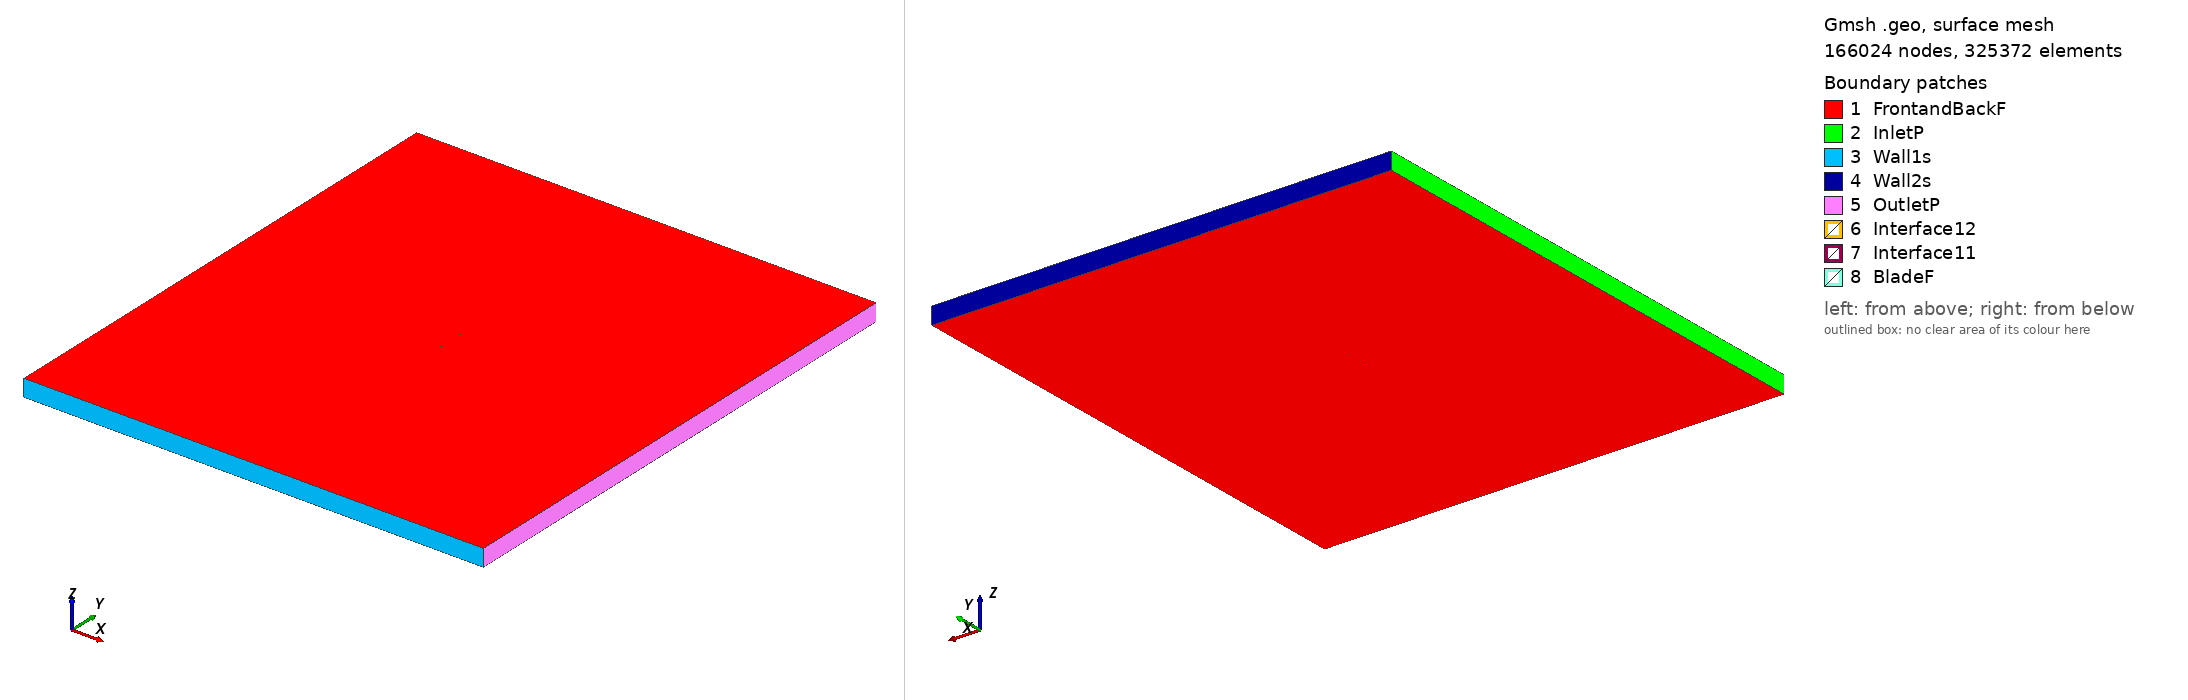

Gmsh geometry script, surface-meshed: 166024 nodes, 325372 surface elements. Boundary patches (legend numbers): 1 FrontandBackF, 2 InletP, 3 Wall1s, 4 Wall2s, 5 OutletP, 6 Interface12, 7 Interface11, 8 BladeF. Left view from above one corner, right view from below the opposite corner. Legend entries are the model's physical surfaces. The drawing asked Gmsh for element sizes between 1% and 20% of the model's largest extent; the script's own settings can give other sizes.

=== fx76mp120_tsr_5.5916_aoa_5.0115.geo (drawn) ===
SetFactory("OpenCASCADE");

Point(1) = {0.074713, 0.721611, 0, 1.0};
Point(2) = {0.074561, 0.721709, 0, 1.0};
Point(3) = {0.074109, 0.722074, 0, 1.0};
Point(4) = {0.073346, 0.722516, 0, 1.0};
Point(5) = {0.072274, 0.723052, 0, 1.0};
Point(6) = {0.070900, 0.723683, 0, 1.0};
Point(7) = {0.069230, 0.724431, 0, 1.0};
Point(8) = {0.067272, 0.725287, 0, 1.0};
Point(9) = {0.065033, 0.726250, 0, 1.0};
Point(10) = {0.062525, 0.727316, 0, 1.0};
Point(11) = {0.059759, 0.728485, 0, 1.0};
Point(12) = {0.056744, 0.729758, 0, 1.0};
Point(13) = {0.053496, 0.731132, 0, 1.0};
Point(14) = {0.050030, 0.732604, 0, 1.0};
Point(15) = {0.046359, 0.734168, 0, 1.0};
Point(16) = {0.042499, 0.735808, 0, 1.0};
Point(17) = {0.038461, 0.737484, 0, 1.0};
Point(18) = {0.034262, 0.739149, 0, 1.0};
Point(19) = {0.029915, 0.740757, 0, 1.0};
Point(20) = {0.025438, 0.742271, 0, 1.0};
Point(21) = {0.020846, 0.743668, 0, 1.0};
Point(22) = {0.016159, 0.744930, 0, 1.0};
Point(23) = {0.011395, 0.746050, 0, 1.0};
Point(24) = {0.006578, 0.747028, 0, 1.0};
Point(25) = {0.001728, 0.747866, 0, 1.0};
Point(26) = {-0.003135, 0.748564, 0, 1.0};
Point(27) = {-0.007988, 0.749125, 0, 1.0};
Point(28) = {-0.012813, 0.749550, 0, 1.0};
Point(29) = {-0.017586, 0.749836, 0, 1.0};
Point(30) = {-0.022287, 0.749986, 0, 1.0};
Point(31) = {-0.026896, 0.750000, 0, 1.0};
Point(32) = {-0.031394, 0.749878, 0, 1.0};
Point(33) = {-0.035762, 0.749623, 0, 1.0};
Point(34) = {-0.039980, 0.749238, 0, 1.0};
Point(35) = {-0.044029, 0.748729, 0, 1.0};
Point(36) = {-0.047892, 0.748099, 0, 1.0};
Point(37) = {-0.051553, 0.747359, 0, 1.0};
Point(38) = {-0.054995, 0.746512, 0, 1.0};
Point(39) = {-0.058204, 0.745567, 0, 1.0};
Point(40) = {-0.061163, 0.744535, 0, 1.0};
Point(41) = {-0.063862, 0.743427, 0, 1.0};
Point(42) = {-0.066288, 0.742262, 0, 1.0};
Point(43) = {-0.068426, 0.741064, 0, 1.0};
Point(44) = {-0.070268, 0.739855, 0, 1.0};
Point(45) = {-0.071801, 0.738662, 0, 1.0};
Point(46) = {-0.073021, 0.737510, 0, 1.0};
Point(47) = {-0.073918, 0.736438, 0, 1.0};
Point(48) = {-0.074485, 0.735482, 0, 1.0};
Point(49) = {-0.074713, 0.734715, 0, 1.0};
Point(50) = {-0.074612, 0.734037, 0, 1.0};
Point(51) = {-0.074179, 0.733453, 0, 1.0};
Point(52) = {-0.073421, 0.732950, 0, 1.0};
Point(53) = {-0.072340, 0.732520, 0, 1.0};
Point(54) = {-0.070940, 0.732188, 0, 1.0};
Point(55) = {-0.069225, 0.731954, 0, 1.0};
Point(56) = {-0.067205, 0.731807, 0, 1.0};
Point(57) = {-0.064888, 0.731731, 0, 1.0};
Point(58) = {-0.062287, 0.731716, 0, 1.0};
Point(59) = {-0.059417, 0.731735, 0, 1.0};
Point(60) = {-0.056288, 0.731775, 0, 1.0};
Point(61) = {-0.052914, 0.731830, 0, 1.0};
Point(62) = {-0.049314, 0.731888, 0, 1.0};
Point(63) = {-0.045501, 0.731941, 0, 1.0};
Point(64) = {-0.041494, 0.731981, 0, 1.0};
Point(65) = {-0.037307, 0.732001, 0, 1.0};
Point(66) = {-0.032962, 0.731995, 0, 1.0};
Point(67) = {-0.028478, 0.731958, 0, 1.0};
Point(68) = {-0.023874, 0.731887, 0, 1.0};
Point(69) = {-0.019169, 0.731782, 0, 1.0};
Point(70) = {-0.014384, 0.731641, 0, 1.0};
Point(71) = {-0.009537, 0.731464, 0, 1.0};
Point(72) = {-0.004653, 0.731256, 0, 1.0};
Point(73) = {0.000250, 0.731016, 0, 1.0};
Point(74) = {0.005150, 0.730747, 0, 1.0};
Point(75) = {0.010027, 0.730453, 0, 1.0};
Point(76) = {0.014862, 0.730139, 0, 1.0};
Point(77) = {0.019630, 0.729810, 0, 1.0};
Point(78) = {0.024315, 0.729470, 0, 1.0};
Point(79) = {0.028895, 0.729123, 0, 1.0};
Point(80) = {0.033351, 0.728769, 0, 1.0};
Point(81) = {0.037665, 0.728409, 0, 1.0};
Point(82) = {0.041817, 0.728029, 0, 1.0};
Point(83) = {0.045785, 0.727620, 0, 1.0};
Point(84) = {0.049554, 0.727180, 0, 1.0};
Point(85) = {0.053108, 0.726703, 0, 1.0};
Point(86) = {0.056432, 0.726193, 0, 1.0};
Point(87) = {0.059511, 0.725656, 0, 1.0};
Point(88) = {0.062330, 0.725099, 0, 1.0};
Point(89) = {0.064883, 0.724535, 0, 1.0};
Point(90) = {0.067157, 0.723972, 0, 1.0};
Point(91) = {0.069142, 0.723427, 0, 1.0};
Point(92) = {0.070832, 0.722905, 0, 1.0};
Point(93) = {0.072219, 0.722426, 0, 1.0};
Point(94) = {0.073302, 0.722017, 0, 1.0};
Point(95) = {0.074081, 0.721747, 0, 1.0};
Point(96) = {0.074554, 0.721631, 0, 1.0};
Point(97) = {-0.074713, -0.721611, 0, 1.0};
Point(98) = {-0.074561, -0.721709, 0, 1.0};
Point(99) = {-0.074109, -0.722074, 0, 1.0};
Point(100) = {-0.073346, -0.722516, 0, 1.0};
Point(101) = {-0.072274, -0.723052, 0, 1.0};
Point(102) = {-0.070900, -0.723683, 0, 1.0};
Point(103) = {-0.069230, -0.724431, 0, 1.0};
Point(104) = {-0.067272, -0.725287, 0, 1.0};
Point(105) = {-0.065033, -0.726250, 0, 1.0};
Point(106) = {-0.062525, -0.727316, 0, 1.0};
Point(107) = {-0.059759, -0.728485, 0, 1.0};
Point(108) = {-0.056744, -0.729758, 0, 1.0};
Point(109) = {-0.053496, -0.731132, 0, 1.0};
Point(110) = {-0.050030, -0.732604, 0, 1.0};
Point(111) = {-0.046359, -0.734168, 0, 1.0};
Point(112) = {-0.042499, -0.735808, 0, 1.0};
Point(113) = {-0.038461, -0.737484, 0, 1.0};
Point(114) = {-0.034262, -0.739149, 0, 1.0};
Point(115) = {-0.029915, -0.740757, 0, 1.0};
Point(116) = {-0.025438, -0.742271, 0, 1.0};
Point(117) = {-0.020846, -0.743668, 0, 1.0};
Point(118) = {-0.016159, -0.744930, 0, 1.0};
Point(119) = {-0.011395, -0.746050, 0, 1.0};
Point(120) = {-0.006578, -0.747028, 0, 1.0};
Point(121) = {-0.001728, -0.747866, 0, 1.0};
Point(122) = {0.003135, -0.748564, 0, 1.0};
Point(123) = {0.007988, -0.749125, 0, 1.0};
Point(124) = {0.012813, -0.749550, 0, 1.0};
Point(125) = {0.017586, -0.749836, 0, 1.0};
Point(126) = {0.022287, -0.749986, 0, 1.0};
Point(127) = {0.026896, -0.750000, 0, 1.0};
Point(128) = {0.031394, -0.749878, 0, 1.0};
Point(129) = {0.035762, -0.749623, 0, 1.0};
Point(130) = {0.039980, -0.749238, 0, 1.0};
Point(131) = {0.044029, -0.748729, 0, 1.0};
Point(132) = {0.047892, -0.748099, 0, 1.0};
Point(133) = {0.051553, -0.747359, 0, 1.0};
Point(134) = {0.054995, -0.746512, 0, 1.0};
Point(135) = {0.058204, -0.745567, 0, 1.0};
Point(136) = {0.061163, -0.744535, 0, 1.0};
Point(137) = {0.063862, -0.743427, 0, 1.0};
Point(138) = {0.066288, -0.742262, 0, 1.0};
Point(139) = {0.068426, -0.741064, 0, 1.0};
Point(140) = {0.070268, -0.739855, 0, 1.0};
Point(141) = {0.071801, -0.738662, 0, 1.0};
Point(142) = {0.073021, -0.737510, 0, 1.0};
Point(143) = {0.073918, -0.736438, 0, 1.0};
Point(144) = {0.074485, -0.735482, 0, 1.0};
Point(145) = {0.074713, -0.734715, 0, 1.0};
Point(146) = {0.074612, -0.734037, 0, 1.0};
Point(147) = {0.074179, -0.733453, 0, 1.0};
Point(148) = {0.073421, -0.732950, 0, 1.0};
Point(149) = {0.072340, -0.732520, 0, 1.0};
Point(150) = {0.070940, -0.732188, 0, 1.0};
Point(151) = {0.069225, -0.731954, 0, 1.0};
Point(152) = {0.067205, -0.731807, 0, 1.0};
Point(153) = {0.064888, -0.731731, 0, 1.0};
Point(154) = {0.062287, -0.731716, 0, 1.0};
Point(155) = {0.059417, -0.731735, 0, 1.0};
Point(156) = {0.056288, -0.731775, 0, 1.0};
Point(157) = {0.052914, -0.731830, 0, 1.0};
Point(158) = {0.049314, -0.731888, 0, 1.0};
Point(159) = {0.045501, -0.731941, 0, 1.0};
Point(160) = {0.041494, -0.731981, 0, 1.0};
Point(161) = {0.037307, -0.732001, 0, 1.0};
Point(162) = {0.032962, -0.731995, 0, 1.0};
Point(163) = {0.028478, -0.731958, 0, 1.0};
Point(164) = {0.023874, -0.731887, 0, 1.0};
Point(165) = {0.019169, -0.731782, 0, 1.0};
Point(166) = {0.014384, -0.731641, 0, 1.0};
Point(167) = {0.009537, -0.731464, 0, 1.0};
Point(168) = {0.004653, -0.731256, 0, 1.0};
Point(169) = {-0.000250, -0.731016, 0, 1.0};
Point(170) = {-0.005150, -0.730747, 0, 1.0};
Point(171) = {-0.010027, -0.730453, 0, 1.0};
Point(172) = {-0.014862, -0.730139, 0, 1.0};
Point(173) = {-0.019630, -0.729810, 0, 1.0};
Point(174) = {-0.024315, -0.729470, 0, 1.0};
Point(175) = {-0.028895, -0.729123, 0, 1.0};
Point(176) = {-0.033351, -0.728769, 0, 1.0};
Point(177) = {-0.037665, -0.728409, 0, 1.0};
Point(178) = {-0.041817, -0.728029, 0, 1.0};
Point(179) = {-0.045785, -0.727620, 0, 1.0};
Point(180) = {-0.049554, -0.727180, 0, 1.0};
Point(181) = {-0.053108, -0.726703, 0, 1.0};
Point(182) = {-0.056432, -0.726193, 0, 1.0};
Point(183) = {-0.059511, -0.725656, 0, 1.0};
Point(184) = {-0.062330, -0.725099, 0, 1.0};
Point(185) = {-0.064883, -0.724535, 0, 1.0};
Point(186) = {-0.067157, -0.723972, 0, 1.0};
Point(187) = {-0.069142, -0.723427, 0, 1.0};
Point(188) = {-0.070832, -0.722905, 0, 1.0};
Point(189) = {-0.072219, -0.722426, 0, 1.0};
Point(190) = {-0.073302, -0.722017, 0, 1.0};
Point(191) = {-0.074081, -0.721747, 0, 1.0};
Point(192) = {-0.074554, -0.721631, 0, 1.0};

// Lines: first blade (splines 1-4)
Spline(1) = {1:32};
Spline(2) = {32:65};
Spline(3) = {65:96};
Spline(4) = {96,1};

// Lines: second blade (splines 5-8)
Spline(5) = {97:128};
Spline(6) = {128:161};
Spline(7) = {161:192};
Spline(8) = {192,97};

// Outer domain (points 20001-4 and lines)
Point(193) = {-13.50000000, -15.00000000, 0, 1.0};
Point(194) = {-13.50000000, 15.00000000, 0, 1.0};
Point(195) = {13.50000000, 15.00000000, 0, 1.0};
Point(196) = {13.50000000, -15.00000000, 0, 1.0};
Line(11) = {193, 194};
Line(12) = {194, 195};
Line(13) = {195, 196};
Line(14) = {193, 196};

// Interface (between moving and stationary domain) (circles)
Circle(9) = {0, 0, 0, 0.80000000, 0, 2*Pi};
Circle(10) = {0, 0, 0, 0.80000000, 0, 2*Pi};

// Loops collect Lines/Splines/etc (blade1, blade2, domain, first circle)
Line Loop(1) = {1:4};
Line Loop(2) = {5:8};
Line Loop(3) = {11,12,13,-14};
Line Loop(4) = {9};

// BooleanDifference cuts out the circle/interface from the domain
Plane Surface(1) = {3};
Plane Surface(2) = {4};
BooleanDifference{ Surface{1}; Delete;}{ Surface{2}; Delete;}

// This one cuts out the blades from the inner circle/interface
Line Loop(6) = {10};
Plane Surface(5) = {6};
Plane Surface(6) = {1};
Plane Surface(7) = {2};
BooleanDifference{ Surface{5}; Delete;}{ Surface{6,7}; Delete;}

// extrude to 3rd dimension
Extrude {0, 0, 1} {Surface{1}; Surface{5}; Layers{1}; Recombine;}

// Physical Surfaces are the named boundaries (patches)
Physical Surface("Interface11") = {12};
Physical Surface("Interface12") = {10};

// sides of domain
Physical Surface("InletP") = {6};
Physical Surface("OutletP") = {9};

// top and bottom of domain
Physical Surface("Wall1s") = {7};
Physical Surface("Wall2s") = {8};

// Check FrontandBackF by ensuring there is nothing in the 3rd dimension
Physical Surface("FrontandBackF") = {1,11,5,21};
Physical Surface("BladeF") = {13:20};
Physical Volume("Turbine") = {2};
Physical Volume("Farfield") = {1};

// settings for airfoil boundary layer
Field[1] = BoundaryLayer;
Field[1].EdgesList = {1:8};
Field[1].hwall_n = 1e-3;
Field[1].thickness = 1.5e-2;
Field[1].ratio = 1.05;
Field[1].Quads = 1;
BoundaryLayer Field = 1;

// control points for mesh (blade and interface)
// floor((arc length / 1.5mm)/ 6) -> Transfinite Line
Transfinite Line {1,2,3,5,6,7} = 34 Using Progression 1;
Transfinite Line {4,8} = 1 Using Progression 1;
Transfinite Line {9, 15} = 800 Using Progression 1;

// For more information on gmsh syntax, visit http://gmsh.info/doc/texinfo/gmsh.html
